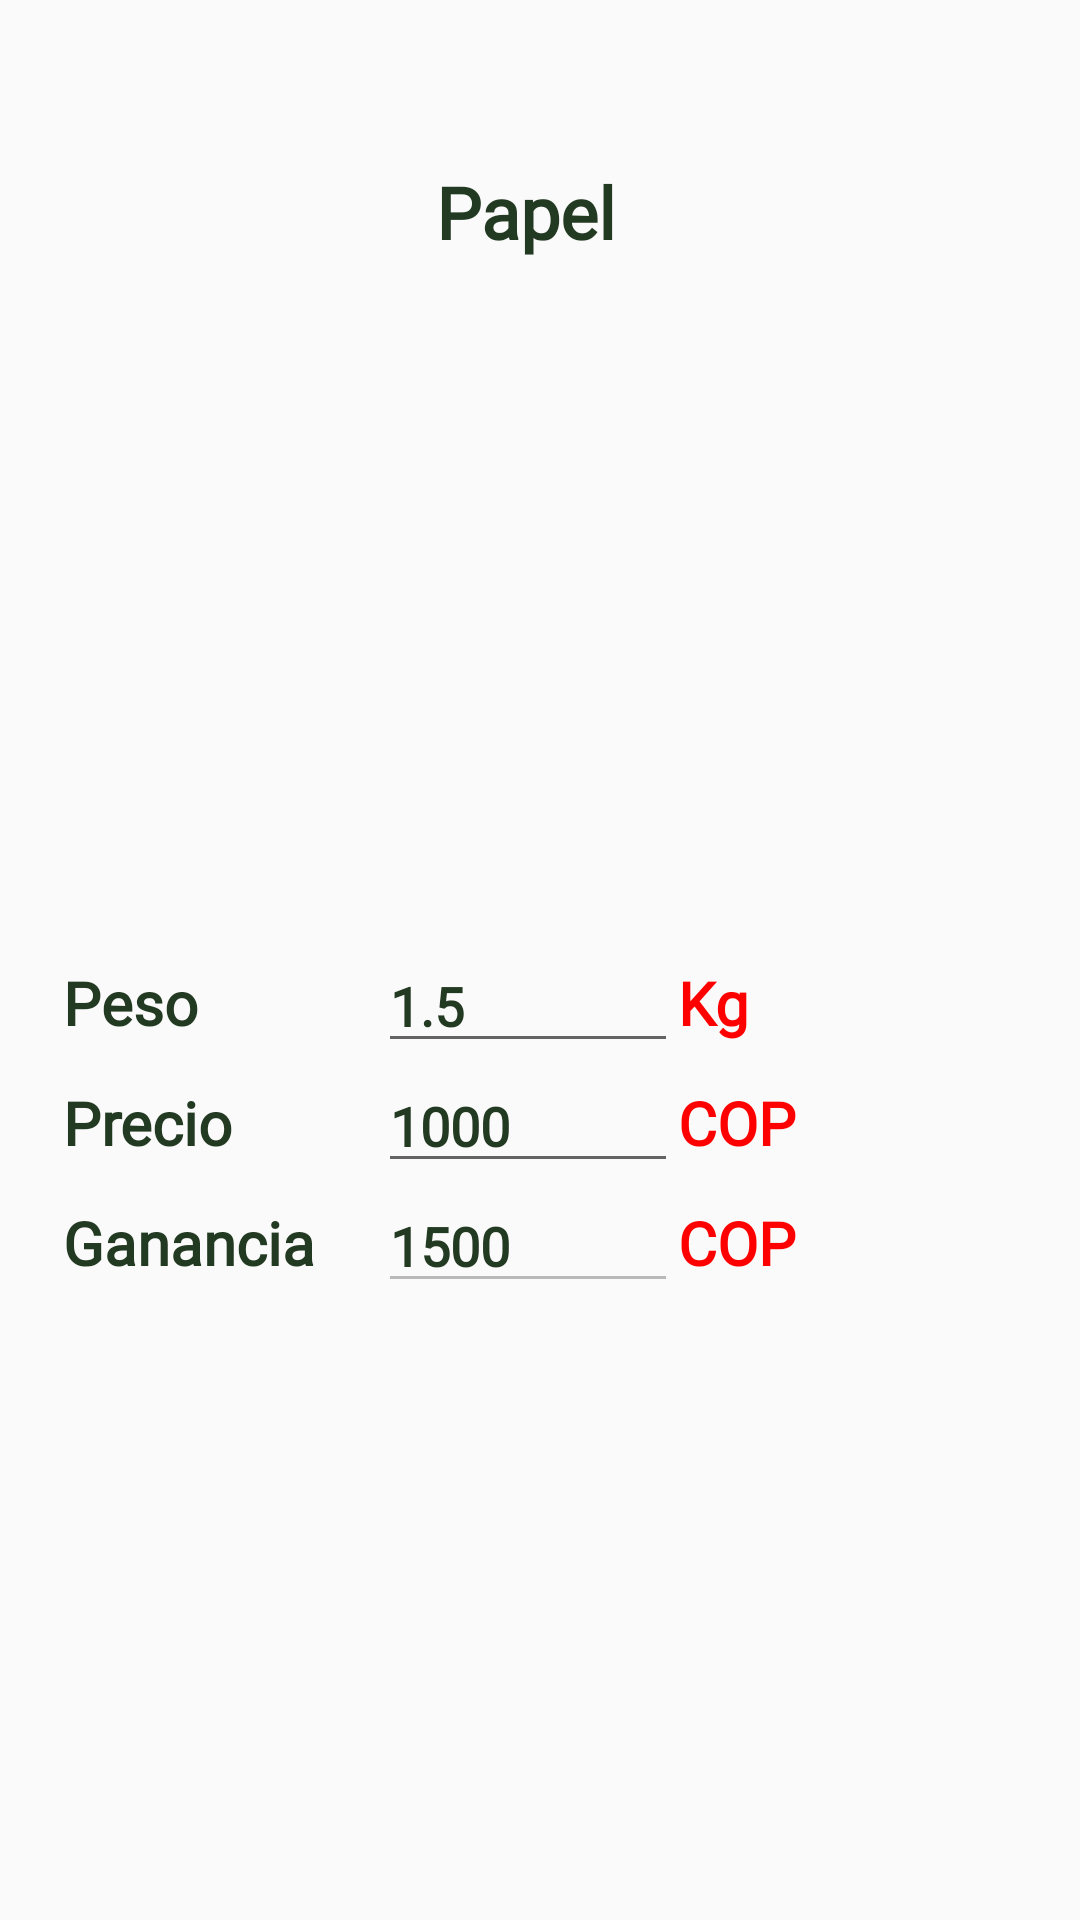

Write the Android layout XML for this screen, with the resource values it uses.
<!-- AndroidManifest.xml: application theme Theme.ecoReciclApp -->
<!-- res/layout/registrar_material_reciclaje.xml -->
<?xml version="1.0" encoding="utf-8"?>
<androidx.constraintlayout.widget.ConstraintLayout xmlns:android="http://schemas.android.com/apk/res/android"
    xmlns:app="http://schemas.android.com/apk/res-auto"
    xmlns:tools="http://schemas.android.com/tools"
    android:layout_width="match_parent"
    android:layout_height="200dp">

    <TextView
        android:id="@+id/nombreMaterial"
        android:layout_width="0dp"
        android:layout_height="38dp"
        android:layout_marginStart="16dp"
        android:layout_marginEnd="10dp"
        android:text="Papel"
        android:fontFamily="@font/architects_daughter"
        android:textSize="24sp"
        android:textColor="@color/button_background"
        android:textAlignment="center"
        android:textStyle="bold"
        app:layout_constraintBottom_toBottomOf="parent"
        app:layout_constraintEnd_toStartOf="@+id/linearLayout"
        app:layout_constraintHorizontal_bias="0.0"
        app:layout_constraintStart_toStartOf="parent"
        app:layout_constraintTop_toTopOf="parent"
        app:layout_constraintVertical_bias="0.09" />

    <LinearLayout
        android:id="@+id/linearLayout"
        android:layout_width="wrap_content"
        android:layout_height="wrap_content"
        android:layout_marginEnd="16dp"
        android:gravity="center_vertical"
        android:orientation="horizontal"
        app:layout_constraintBottom_toBottomOf="parent"
        app:layout_constraintEnd_toEndOf="parent"
        app:layout_constraintTop_toBottomOf="@+id/linearLayout2">

    </LinearLayout>

    <LinearLayout
        android:layout_width="0dp"
        android:layout_height="wrap_content"
        android:layout_marginStart="16dp"
        android:layout_marginTop="16dp"
        android:layout_marginEnd="16dp"
        android:orientation="vertical"
        app:layout_constraintBottom_toBottomOf="parent"
        app:layout_constraintEnd_toEndOf="parent"
        app:layout_constraintStart_toStartOf="parent"
        app:layout_constraintTop_toBottomOf="@+id/nombreMaterial">

        <LinearLayout
            android:layout_width="match_parent"
            android:layout_height="wrap_content"
            android:gravity="center_vertical"
            android:orientation="horizontal">

            <TextView
                android:id="@+id/textView5"
                android:layout_width="100dp"
                android:layout_height="wrap_content"
                android:paddingStart="5dp"
                android:text="Peso"
                android:fontFamily="@font/architects_daughter"
                android:textStyle="bold"
                android:textSize="20sp"
                android:textColor="@color/button_background" />

            <EditText
                android:id="@+id/weight"
                android:layout_width="100dp"
                android:layout_height="40dp"
                android:layout_marginStart="10dp"
                android:ems="10"
                android:inputType="numberDecimal"
                android:text="1.5"
                android:textStyle="bold"
                android:textSize="18sp"
                android:textColor="@color/button_background"
                android:fontFamily="@font/architects_daughter"
                android:textAlignment="textStart" />

            <TextView
                android:id="@+id/textView3"
                android:layout_width="wrap_content"
                android:layout_height="wrap_content"
                android:text="Kg"
                android:fontFamily="@font/architects_daughter"
                android:textStyle="bold"
                android:textSize="20sp"
                android:textColor="@color/red" />
        </LinearLayout>

        <LinearLayout
            android:layout_width="match_parent"
            android:layout_height="wrap_content"
            android:gravity="center_vertical"
            android:orientation="horizontal">

            <TextView
                android:id="@+id/textView4"
                android:layout_width="100dp"
                android:layout_height="wrap_content"
                android:paddingStart="5dp"
                android:text="Precio"
                android:fontFamily="@font/architects_daughter"
                android:textStyle="bold"
                android:textSize="20sp"
                android:textColor="@color/button_background" />

            <EditText
                android:id="@+id/price"
                android:layout_width="100dp"
                android:layout_height="40dp"
                android:layout_marginStart="10dp"
                android:ems="10"
                android:inputType="numberDecimal"
                android:text="1000"
                android:fontFamily="@font/architects_daughter"
                android:textStyle="bold"
                android:textSize="18sp"
                android:textColor="@color/button_background"
                android:textAlignment="textStart" />

            <TextView
                android:id="@+id/textView33"
                android:layout_width="wrap_content"
                android:layout_height="wrap_content"
                android:text="COP"
                android:fontFamily="@font/architects_daughter"
                android:textStyle="bold"
                android:textSize="20sp"
                android:textColor="@color/red" />
        </LinearLayout>

        <LinearLayout
            android:id="@+id/linearLayout2"
            android:layout_width="match_parent"
            android:layout_height="wrap_content"
            android:gravity="center_vertical"
            android:orientation="horizontal">

            <TextView
                android:id="@+id/textView6"
                android:layout_width="100dp"
                android:layout_height="wrap_content"
                android:paddingStart="5dp"
                android:text="Ganancia"
                android:fontFamily="@font/architects_daughter"
                android:textStyle="bold"
                android:textSize="20sp"
                android:textColor="@color/button_background" />

            <EditText
                android:id="@+id/gain"
                android:layout_width="100dp"
                android:layout_height="40dp"
                android:layout_marginStart="10dp"
                android:ems="10"
                android:enabled="false"
                android:inputType="numberDecimal"
                android:text="1500"
                android:fontFamily="@font/architects_daughter"
                android:textStyle="bold"
                android:textSize="18sp"
                android:textColor="@color/button_background"
                android:textAlignment="textStart" />

            <TextView
                android:id="@+id/textView31"
                android:layout_width="wrap_content"
                android:layout_height="wrap_content"
                android:text="COP"
                android:fontFamily="@font/architects_daughter"
                android:textStyle="bold"
                android:textSize="20sp"
                android:textColor="@color/red" />
        </LinearLayout>

    </LinearLayout>

</androidx.constraintlayout.widget.ConstraintLayout>
<!-- resources referenced by this layout -->
<resources>
  <color name="button_background">#233a22</color>
  <color name="red">#FF0000</color>
  <style name="Theme.ecoReciclApp" parent="Base.Theme.ecoReciclApp" />
  <style name="Base.Theme.ecoReciclApp" parent="Theme.AppCompat.Light.NoActionBar">
          
          
          <item name="colorPrimaryVariant">@color/button_background</item>"
      </style>
</resources>
